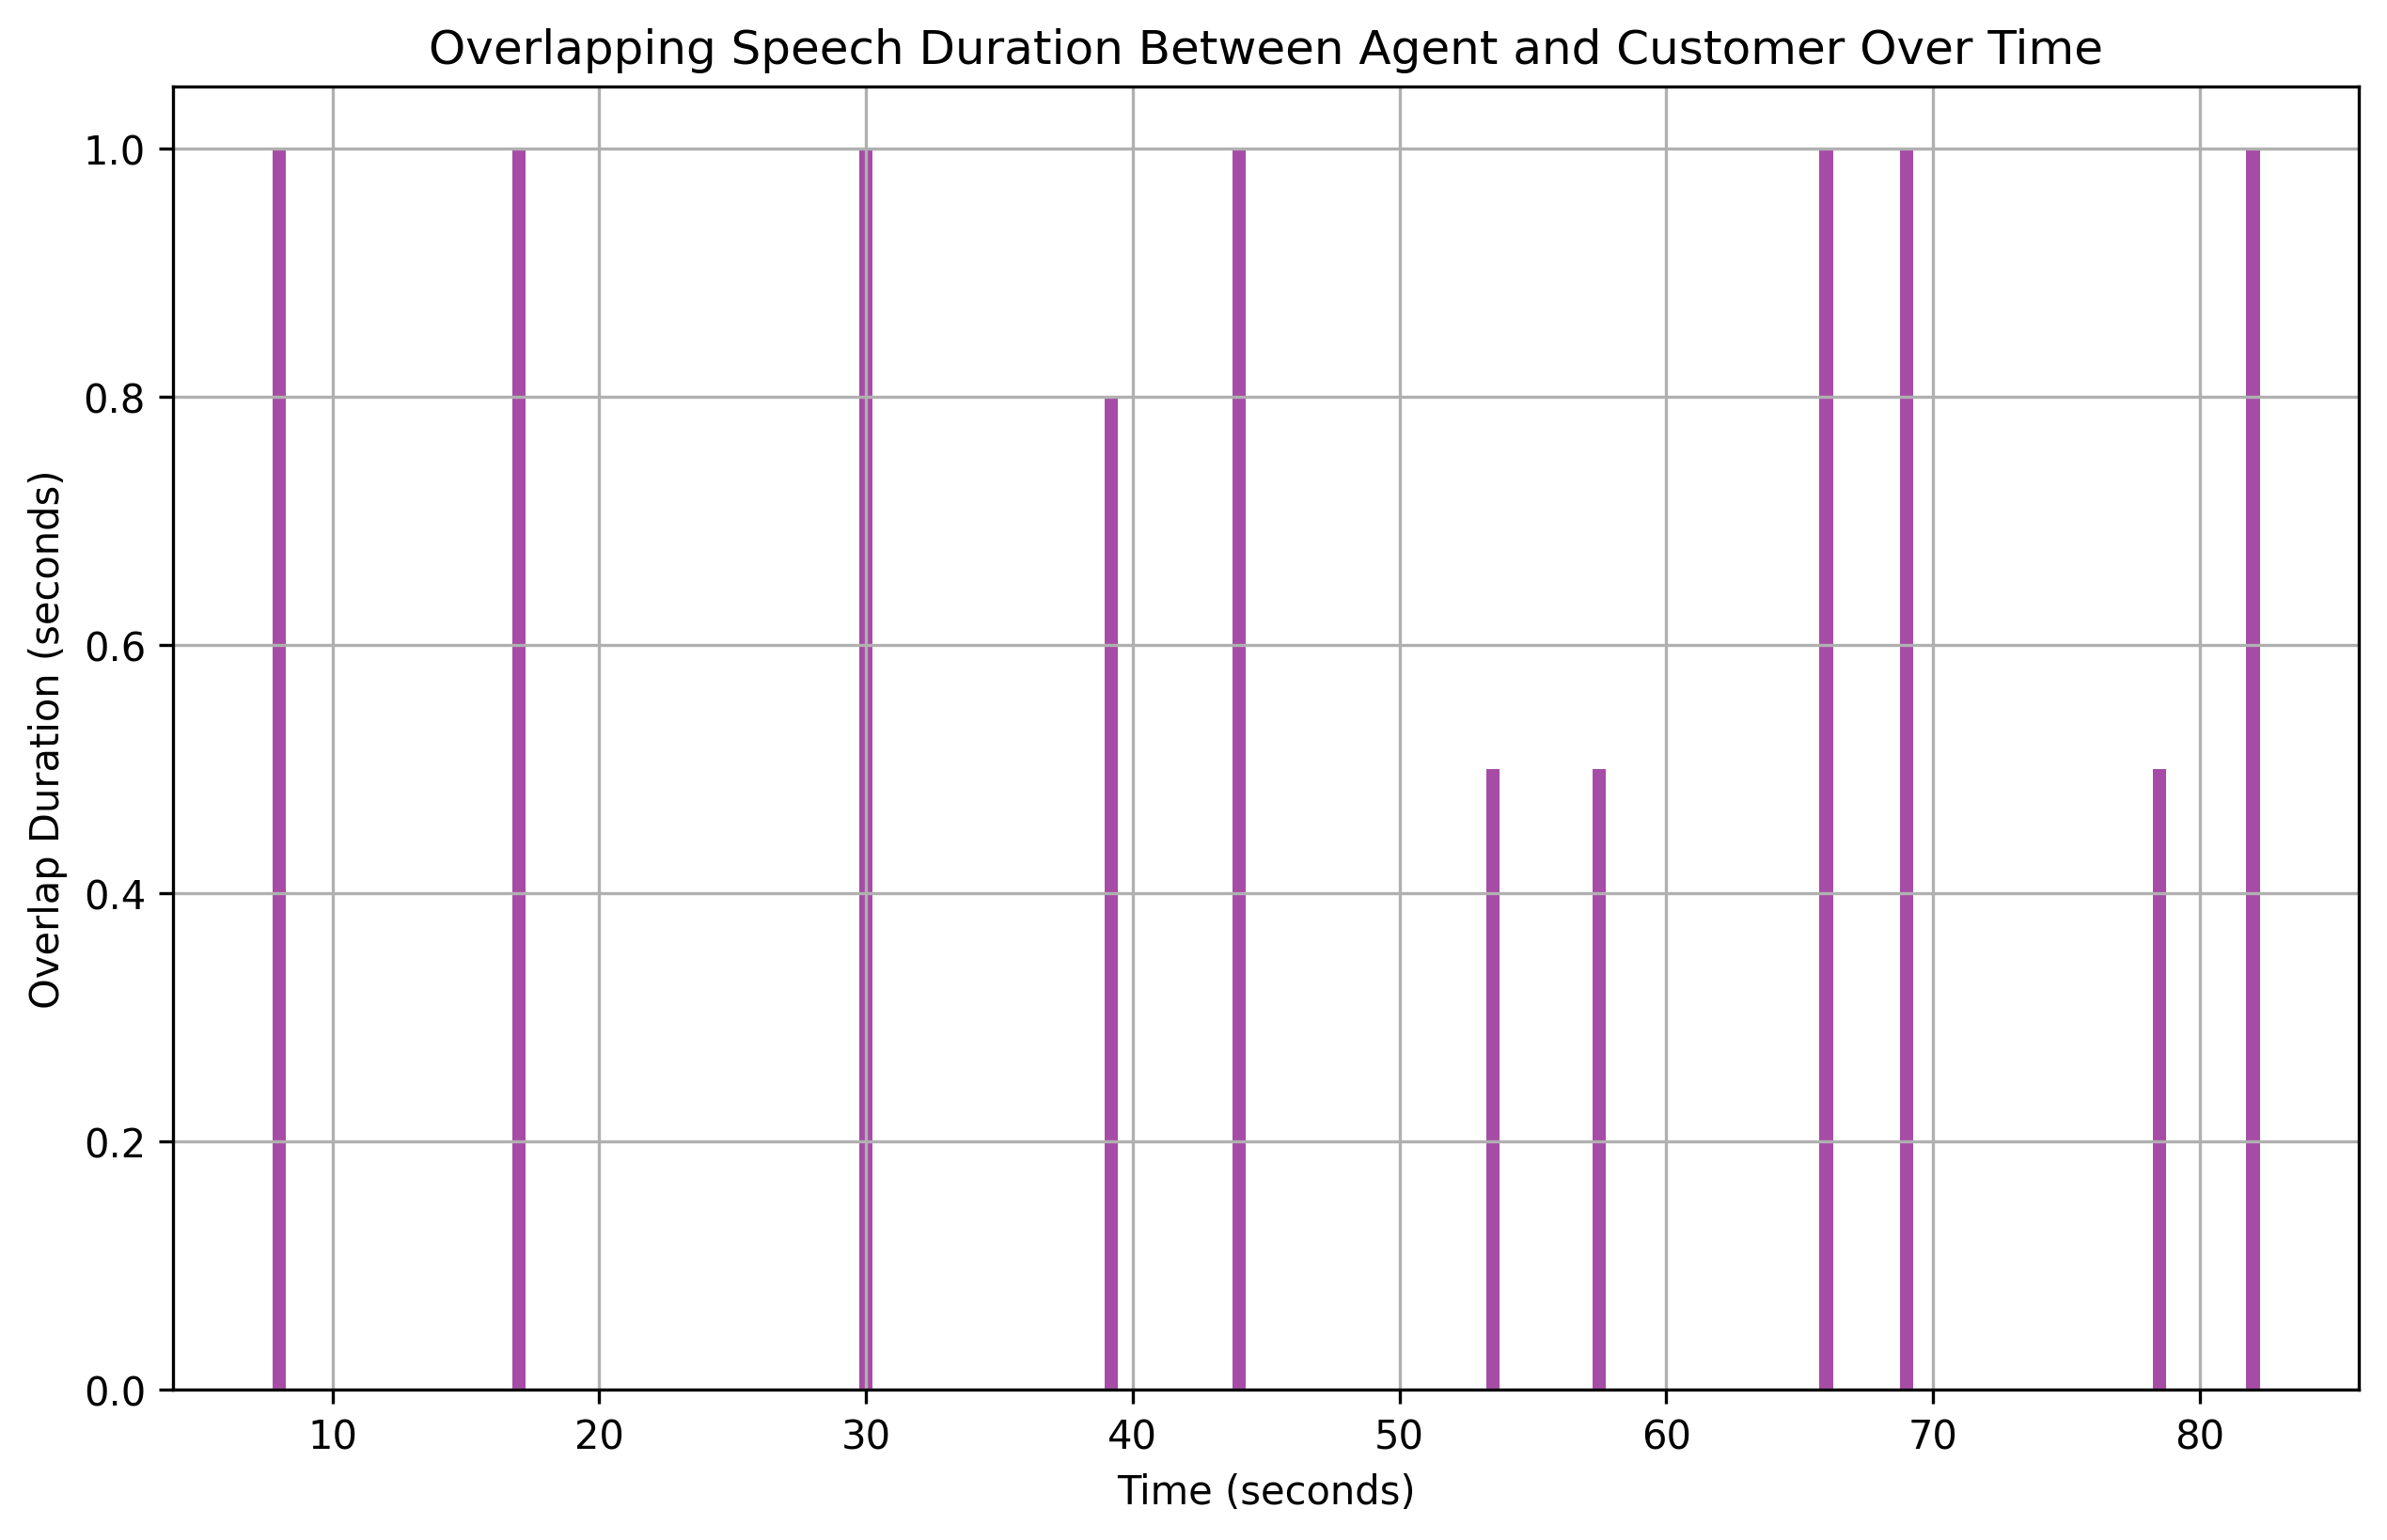

Source data for this figure (header and first rows):
overlap_start, overlap_end, overlap_duration
8.0, 9, 1.0
17.0, 18, 1.0
30.0, 31, 1.0
39.2, 40, 0.8
44.0, 45, 1.0
53.5, 54, 0.5
57.5, 58, 0.5
66.0, 67, 1.0
69.0, 70, 1.0
78.5, 79, 0.5
82.0, 83, 1.0
